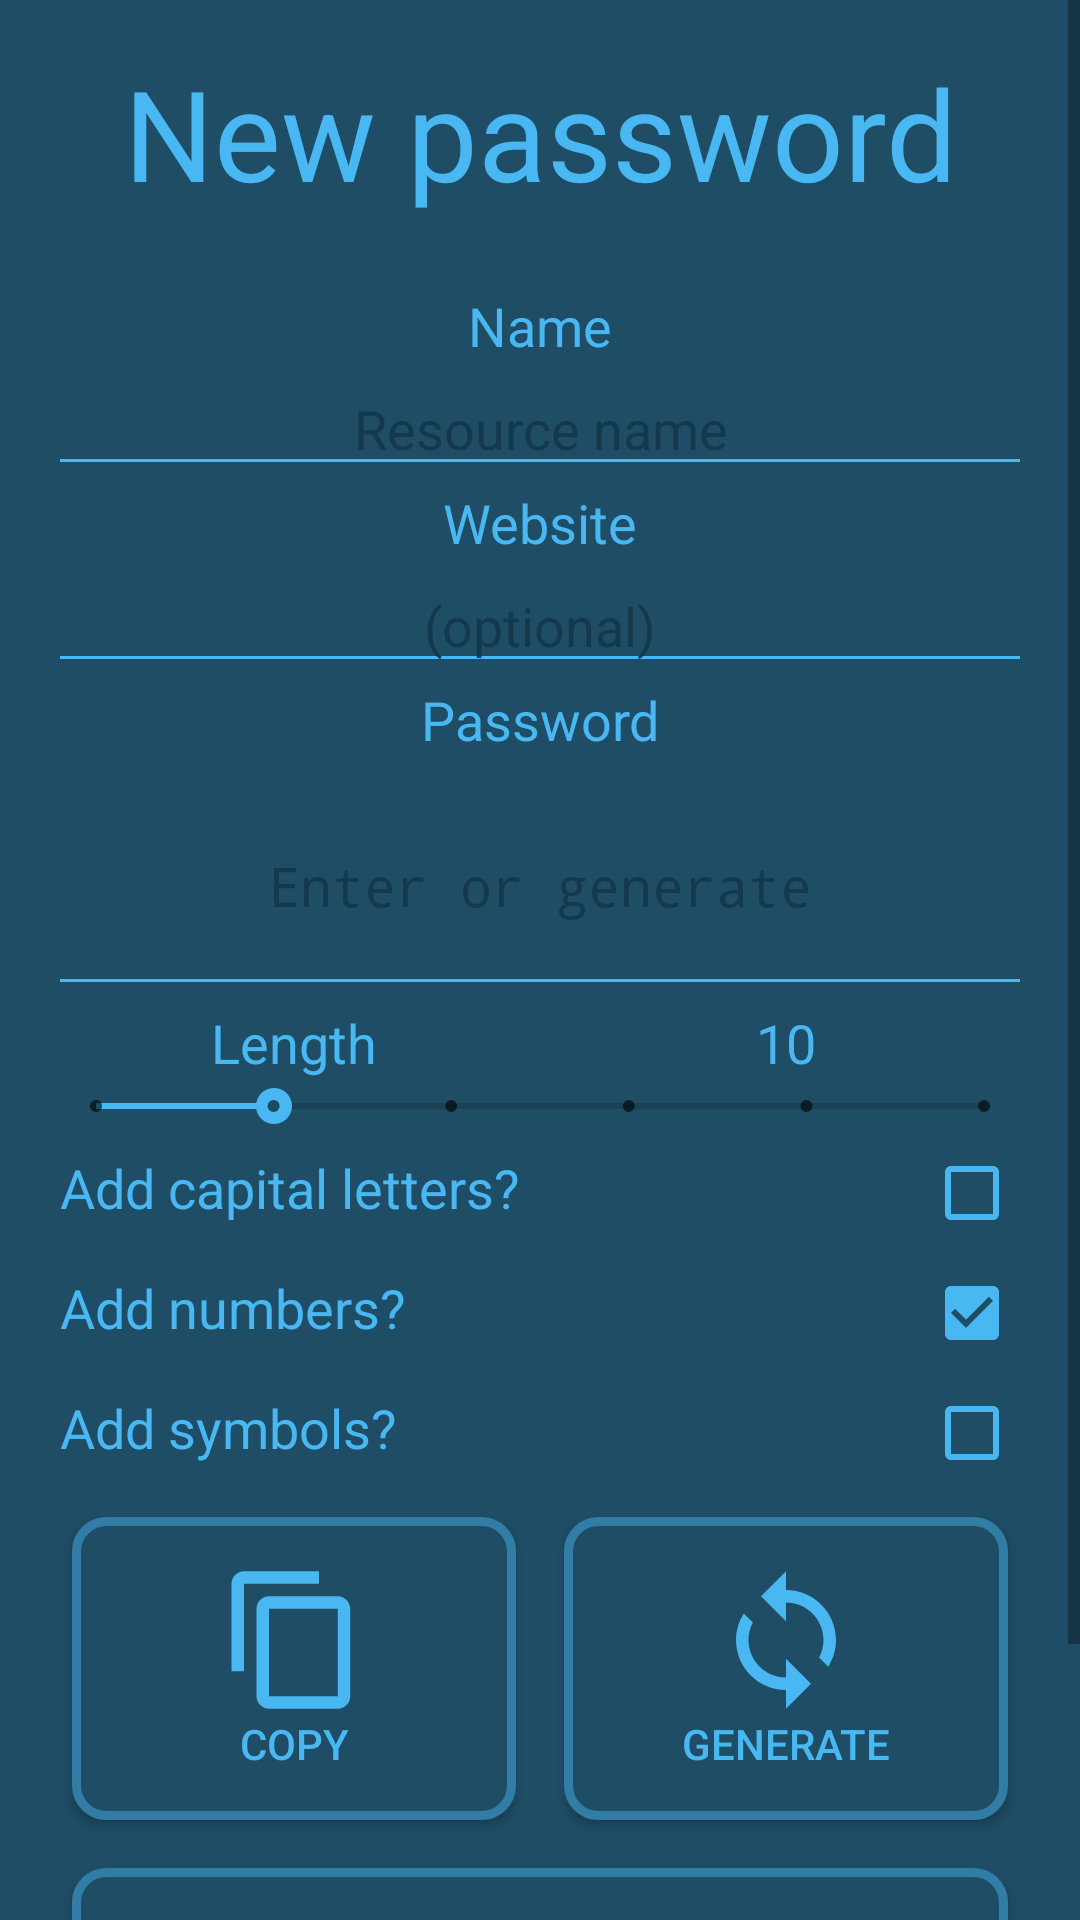

This screen was rendered from an Android layout file. Write that file and the resources it references.
<!-- AndroidManifest.xml: application theme SecuriiAppTheme -->
<!-- res/layout/activity_add_new_password.xml -->
<?xml version="1.0" encoding="utf-8"?>
<ScrollView xmlns:android="http://schemas.android.com/apk/res/android"
  xmlns:app="http://schemas.android.com/apk/res-auto"
  xmlns:tools="http://schemas.android.com/tools"
  android:layout_width="match_parent"
  android:layout_height="match_parent"
  tools:context=".AddNewPasswordActivity">
  
  <LinearLayout
    android:layout_width="match_parent"
    android:layout_height="wrap_content"
    android:orientation="vertical"
    android:padding="@dimen/screen_padding"
    android:focusableInTouchMode="true"
    >
    
    <TextView
      android:layout_width="match_parent"
      android:layout_height="wrap_content"
      android:gravity="center"
      android:paddingBottom="@dimen/add_title_padding"
      android:text="@string/add_title"
      android:textSize="@dimen/h1"/>
    
    <TextView
      android:layout_width="match_parent"
      android:layout_height="wrap_content"
      android:gravity="center"
      android:text="@string/add_name"
      android:textSize="@dimen/h2" />
    
    <EditText
      android:id="@+id/name"
      android:layout_width="match_parent"
      android:layout_height="wrap_content"
      android:gravity="center"
      android:hint="@string/add_name_hint"
      android:textColor="@color/self_blue_3"
      android:textColorHint="@color/self_blue_6"
      android:backgroundTint="@color/self_blue_3"
      android:textCursorDrawable="@drawable/edittext_cursor"
      android:inputType="textCapCharacters"
      />
    
    <TextView
      android:layout_width="match_parent"
      android:layout_height="wrap_content"
      android:gravity="center"
      android:text="@string/add_website_name"
      android:textSize="@dimen/h2" />
    
    <EditText
      android:id="@+id/website"
      android:layout_width="match_parent"
      android:layout_height="wrap_content"
      android:backgroundTint="@color/self_blue_3"
      android:gravity="center"
      android:hint="@string/add_website_name_hint"
      android:textColor="@color/self_blue_3"
      android:textColorHint="@color/self_blue_6"
      android:textCursorDrawable="@drawable/edittext_cursor"
      android:inputType="textWebEditText"/>
    
    <TextView
      android:layout_width="match_parent"
      android:layout_height="wrap_content"
      android:gravity="center"
      android:text="@string/add_password"
      android:textSize="@dimen/h2" />
    
    <EditText
      android:id="@+id/password"
      android:layout_width="match_parent"
      android:layout_height="wrap_content"
      android:gravity="center"
      android:hint="@string/add_password_hint"
      android:textColor="@color/self_blue_3"
      android:textColorHint="@color/self_blue_6"
      android:backgroundTint="@color/self_blue_3"
      android:textCursorDrawable="@drawable/edittext_cursor"
      android:typeface="monospace"
      android:lines="3"/>
    
    <LinearLayout
      android:layout_width="match_parent"
      android:layout_height="match_parent"
      android:orientation="horizontal"
      >
      
      <TextView
        android:layout_width="0dp"
        android:layout_height="wrap_content"
        android:gravity="center"
        android:text="@string/add_length"
        android:layout_weight="1"
        android:textSize="@dimen/h2" />
  
      <TextView
        android:id="@+id/seek_length_value"
        android:layout_width="0dp"
        android:layout_height="wrap_content"
        android:gravity="center"
        android:text="@string/add_length_default"
        android:layout_weight="1"
        android:textSize="@dimen/h2" />
      
    </LinearLayout>
    
    <SeekBar
      android:id="@+id/seek_length"
      android:layout_width="match_parent"
      android:layout_height="wrap_content"
      android:layout_columnWeight="1"
      android:layout_gravity="fill"
      android:backgroundTint="@color/self_blue_2"
      android:max="5"
      android:progress="1"
      android:progressTint="@color/self_blue_3"
      android:theme="@style/Widget.AppCompat.SeekBar.Discrete"
      android:thumbTint="@color/self_blue_3" />
    
    <LinearLayout
      android:layout_width="match_parent"
      android:layout_height="wrap_content"
      android:layout_gravity="center"
      android:orientation="vertical">
      
      <GridLayout
        android:layout_width="match_parent"
        android:layout_height="wrap_content"
        android:columnCount="2"
        android:orientation="horizontal"
        android:useDefaultMargins="true">
        
        <TextView
          android:layout_width="wrap_content"
          android:layout_height="wrap_content"
          android:layout_columnWeight="1"
          android:layout_gravity="fill_horizontal"
          android:text="@string/add_enable_upper_letters"
          android:textSize="@dimen/h2" />
        
        <CheckBox
          android:id="@+id/useUppers"
          android:layout_width="wrap_content"
          android:layout_height="wrap_content"
          android:buttonTint="@color/self_blue_3" />
        
        <TextView
          android:layout_width="wrap_content"
          android:layout_height="wrap_content"
          android:layout_columnWeight="1"
          android:layout_gravity="fill_horizontal"
          android:text="@string/add_enable_digits"
          android:textSize="@dimen/h2" />
        
        <CheckBox
          android:id="@+id/useDigits"
          android:layout_width="wrap_content"
          android:layout_height="wrap_content"
          android:buttonTint="@color/self_blue_3"
          android:checked="true"/>
        
        <TextView
          android:layout_width="wrap_content"
          android:layout_height="wrap_content"
          android:layout_columnWeight="1"
          android:layout_gravity="fill_horizontal"
          android:text="@string/add_enable_symbols"
          android:textSize="@dimen/h2" />
        
        <CheckBox
          android:id="@+id/useSymbols"
          android:layout_width="wrap_content"
          android:layout_height="wrap_content"
          android:buttonTint="@color/self_blue_3" />
      
      </GridLayout>
    
    </LinearLayout>
  
    <LinearLayout
      android:layout_width="match_parent"
      android:layout_height="wrap_content"
      android:gravity="center"
      android:orientation="horizontal">
    
      <Button
        android:layout_width="wrap_content"
        android:layout_height="wrap_content"
        android:layout_margin="@dimen/main_button_margin"
        android:layout_weight="1"
        android:background="@drawable/button_main"
        android:drawableTop="@drawable/add_copy"
        android:orientation="vertical"
        android:paddingTop="@dimen/main_button_padding"
        android:paddingBottom="@dimen/main_button_padding"
        android:text="@string/add_copy"
        android:onClick="onClickCopyPassword"/>
    
      <Button
        android:layout_width="wrap_content"
        android:layout_height="wrap_content"
        android:layout_margin="@dimen/main_button_margin"
        android:layout_weight="1"
        android:background="@drawable/button_main"
        android:drawableTop="@drawable/add_generate"
        android:orientation="vertical"
        android:paddingTop="@dimen/main_button_padding"
        android:paddingBottom="@dimen/main_button_padding"
        android:text="@string/add_generate"
        android:onClick="onClickGeneratePassword"/>
  
    </LinearLayout>
  
    <Button
      android:layout_width="match_parent"
      android:layout_height="wrap_content"
      android:layout_margin="@dimen/main_button_margin"
      android:background="@drawable/button_main"
      android:drawableTop="@drawable/add_save"
      android:orientation="vertical"
      android:paddingTop="@dimen/main_button_padding"
      android:paddingBottom="@dimen/main_button_padding"
      android:text="@string/add_save"
      android:onClick="onClickSavePassword"/>
  
  </LinearLayout>

</ScrollView>
<!-- resources referenced by this layout -->
<resources>
  <color name="self_blue_2">#FF1F4D66</color>
  <color name="self_blue_3">#FF49B7F2</color>
  <color name="self_blue_6">#FF14384C</color>
  <dimen name="add_title_padding">24dp</dimen>
  <dimen name="h1">42sp</dimen>
  <dimen name="h2">18sp</dimen>
  <dimen name="main_button_margin">8dp</dimen>
  <dimen name="main_button_padding">16dp</dimen>
  <dimen name="screen_padding">16dp</dimen>
  <!-- drawable add_copy (drawable) -->
  <vector xmlns:android="http://schemas.android.com/apk/res/android"
      android:width="50dp"
      android:height="50dp"
      android:viewportWidth="24"
      android:viewportHeight="24"
      >
    <path
        android:fillColor="@color/self_blue_3"
        android:pathData="M16,1L4,1c-1.1,0 -2,0.9 -2,2v14h2L4,3h12L16,1zM19,5L8,5c-1.1,0 -2,0.9 -2,2v14c0,1.1 0.9,2 2,2h11c1.1,0 2,-0.9 2,-2L21,7c0,-1.1 -0.9,-2 -2,-2zM19,21L8,21L8,7h11v14z"/>
  </vector>
  <!-- drawable add_generate (drawable) -->
  <vector xmlns:android="http://schemas.android.com/apk/res/android"
      android:width="50dp"
      android:height="50dp"
      android:viewportWidth="24"
      android:viewportHeight="24"
    >
    <path
        android:fillColor="@color/self_blue_3"
        android:pathData="M12,4L12,1L8,5l4,4L12,6c3.31,0 6,2.69 6,6 0,1.01 -0.25,1.97 -0.7,2.8l1.46,1.46C19.54,15.03 20,13.57 20,12c0,-4.42 -3.58,-8 -8,-8zM12,18c-3.31,0 -6,-2.69 -6,-6 0,-1.01 0.25,-1.97 0.7,-2.8L5.24,7.74C4.46,8.97 4,10.43 4,12c0,4.42 3.58,8 8,8v3l4,-4 -4,-4v3z"/>
  </vector>
  <!-- drawable add_save (drawable) -->
  <vector xmlns:android="http://schemas.android.com/apk/res/android"
      android:width="50dp"
      android:height="50dp"
      android:viewportWidth="24"
      android:viewportHeight="24"
      >
    <path
        android:fillColor="@color/self_blue_3"
        android:pathData="M17,3L5,3c-1.11,0 -2,0.9 -2,2v14c0,1.1 0.89,2 2,2h14c1.1,0 2,-0.9 2,-2L21,7l-4,-4zM19,19L5,19L5,5h11.17L19,7.83L19,19zM12,12c-1.66,0 -3,1.34 -3,3s1.34,3 3,3 3,-1.34 3,-3 -1.34,-3 -3,-3zM6,6h9v4L6,10z"/>
  </vector>
  <!-- drawable button_main (drawable) -->
  <?xml version="1.0" encoding="UTF-8"?>
  <shape
    xmlns:android="http://schemas.android.com/apk/res/android"
    android:shape="rectangle">
    <stroke
      android:width="3dp"
      android:color="@color/self_blue_1"
      />
    
    <corners
      android:radius="10dp" />
    
    <padding
      android:left="1dp"
      android:right="1dp"
      android:top="1dp"
      android:bottom="1dp"/>
    
    <solid android:color="@color/self_blue_2"/>
  
  </shape>
  <!-- drawable edittext_cursor (drawable) -->
  <?xml version="1.0" encoding="utf-8"?>
  <shape
    xmlns:android="http://schemas.android.com/apk/res/android" >
    <size android:width="1dp" />
    <solid android:color="@color/self_blue_3"  />
  </shape>
  <string name="add_copy">Copy</string>
  <string name="add_enable_digits">Add numbers?</string>
  <string name="add_enable_symbols">Add symbols?</string>
  <string name="add_enable_upper_letters">Add capital letters?</string>
  <string name="add_generate">Generate</string>
  <string name="add_length">Length</string>
  <string name="add_length_default">10</string>
  <string name="add_name">Name</string>
  <string name="add_name_hint">Resource name</string>
  <string name="add_password">Password</string>
  <string name="add_password_hint">Enter or generate</string>
  <string name="add_save">Save</string>
  <string name="add_title">New password</string>
  <string name="add_website_name">Website</string>
  <string name="add_website_name_hint">(optional)</string>
  <color name="self_blue_1">#FF327DA6</color>
</resources>
